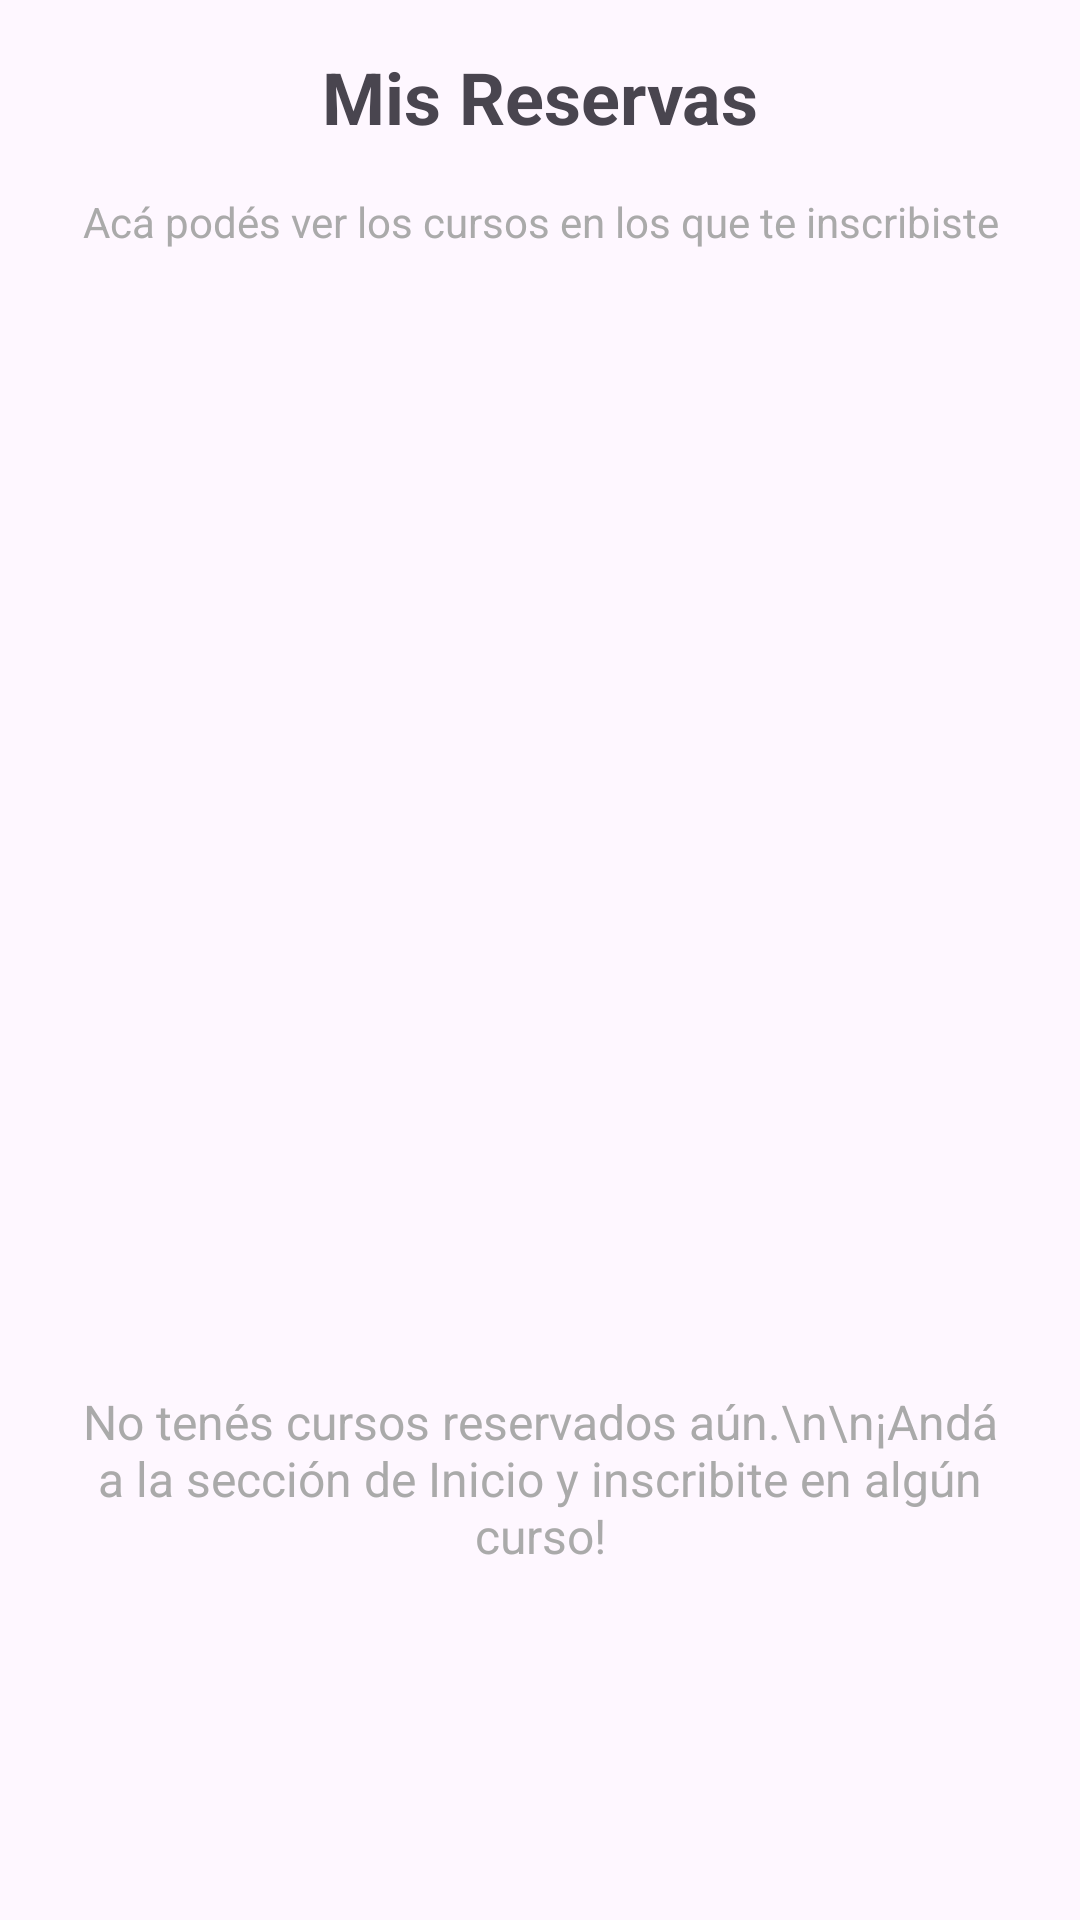

Here is an Android app screen rendered from its layout file. Give the layout XML and the strings, colors and styles it references.
<!-- AndroidManifest.xml: application theme Theme.RitmoFit -->
<!-- res/layout/fragment_reservas.xml -->
<?xml version="1.0" encoding="utf-8"?>
<LinearLayout xmlns:android="http://schemas.android.com/apk/res/android"
    xmlns:tools="http://schemas.android.com/tools"
    android:layout_width="match_parent"
    android:layout_height="match_parent"
    android:orientation="vertical"
    android:padding="16dp"
    tools:context=".reservas.ui.ReservasFragment">

    
    <TextView
        android:layout_width="match_parent"
        android:layout_height="wrap_content"
        android:text="Mis Reservas"
        android:textSize="24sp"
        android:textStyle="bold"
        android:gravity="center"
        android:paddingBottom="16dp" />

    
    <TextView
        android:layout_width="match_parent"
        android:layout_height="wrap_content"
        android:text="Acá podés ver los cursos en los que te inscribiste"
        android:textSize="14sp"
        android:gravity="center"
        android:paddingBottom="16dp"
        android:textColor="@android:color/darker_gray" />

    
    <ScrollView
        android:layout_width="match_parent"
        android:layout_height="0dp"
        android:layout_weight="1">

        <LinearLayout
            android:id="@+id/coursesContainer"
            android:layout_width="match_parent"
            android:layout_height="wrap_content"
            android:orientation="vertical"
            android:visibility="gone" />

    </ScrollView>

    
    <TextView
        android:id="@+id/emptyStateText"
        android:layout_width="match_parent"
        android:layout_height="0dp"
        android:layout_weight="1"
        android:text="No tenés cursos reservados aún.\n\n¡Andá a la sección de Inicio y inscribite en algún curso!"
        android:textSize="16sp"
        android:gravity="center"
        android:textColor="@android:color/darker_gray"
        android:visibility="visible" />

</LinearLayout>
<!-- resources referenced by this layout -->
<resources>
  <style name="Theme.RitmoFit" parent="Base.Theme.RitmoFit" />
  <style name="Base.Theme.RitmoFit" parent="Theme.Material3.DayNight.NoActionBar">
          
          
      </style>
</resources>
